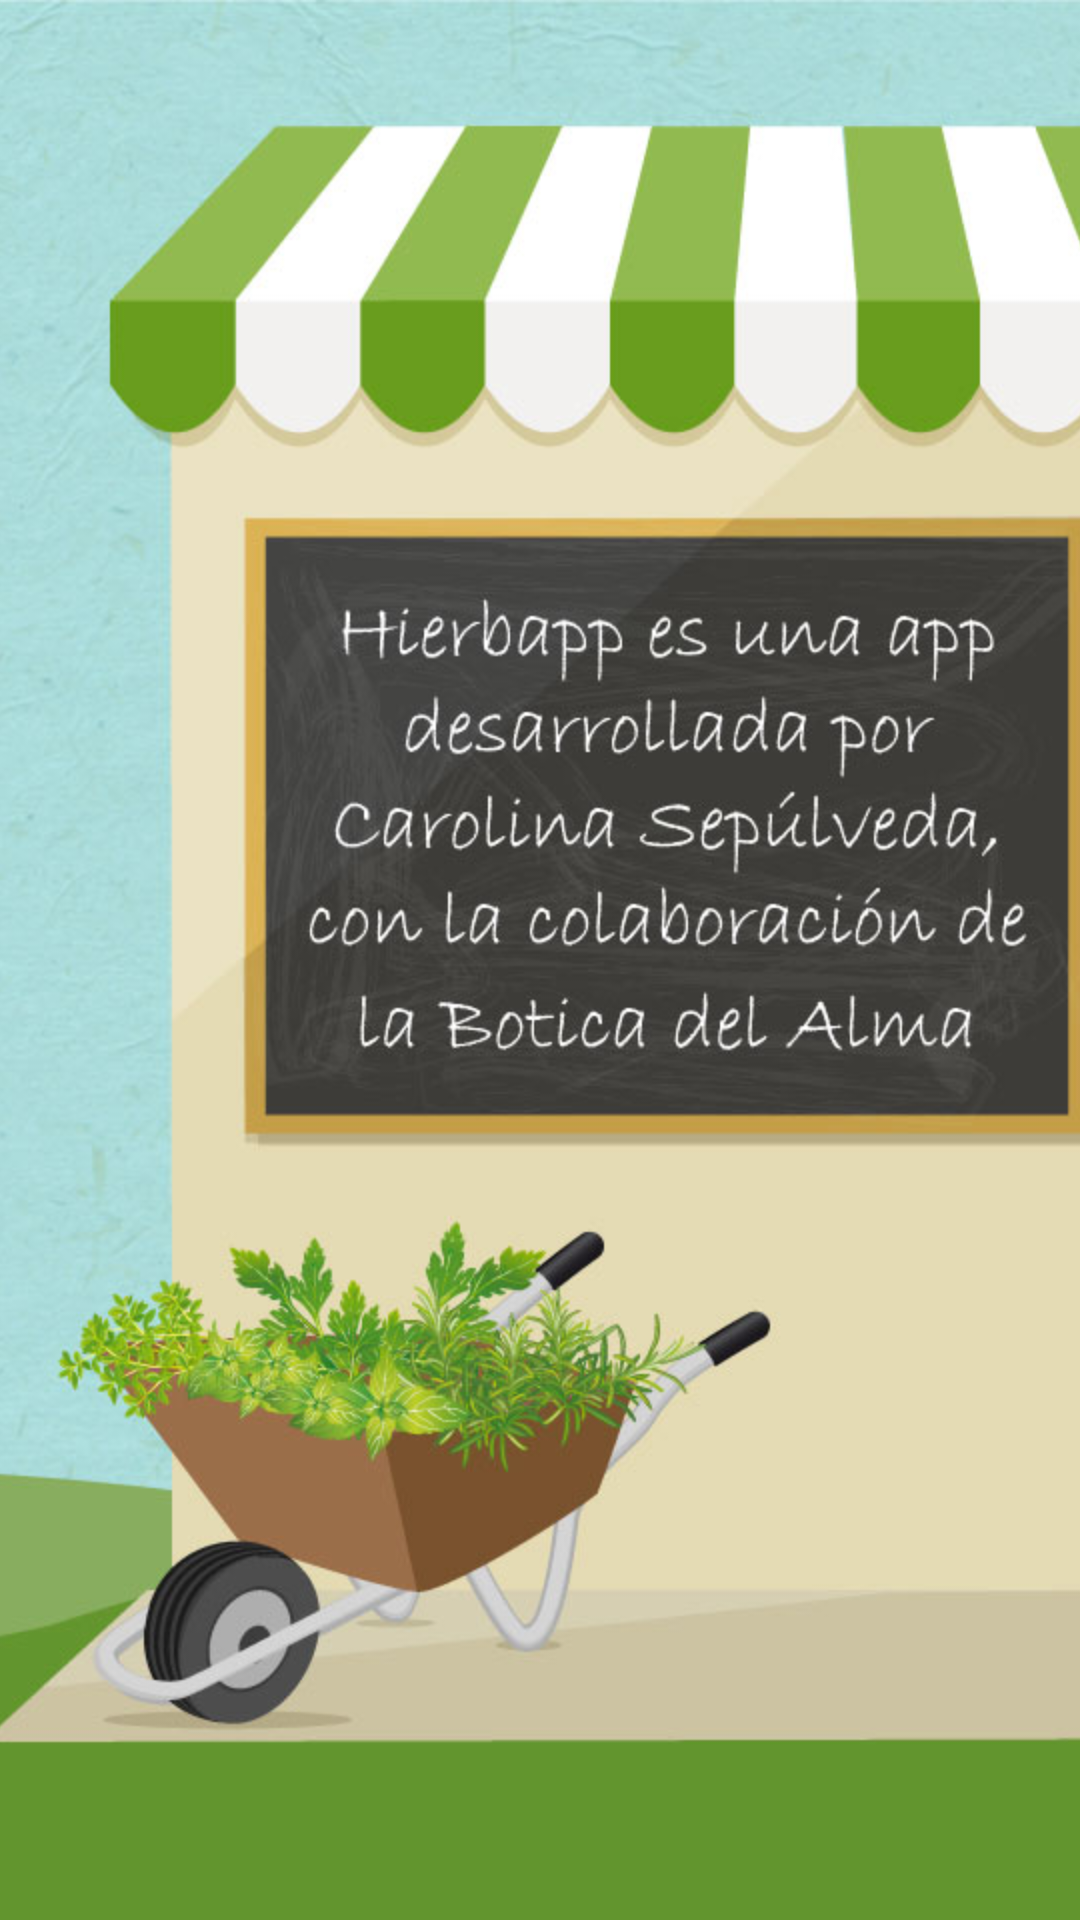

Layout XML and referenced resources for this Android screen:
<!-- AndroidManifest.xml: application theme AppTheme -->
<!-- res/layout/activity_info.xml -->
<RelativeLayout xmlns:android="http://schemas.android.com/apk/res/android"
    xmlns:tools="http://schemas.android.com/tools"
    android:layout_width="match_parent"
    android:layout_height="match_parent"
    tools:context=".InfoActivity" >

    <ImageView
        android:layout_width="wrap_content"
        android:layout_height="wrap_content"
        android:layout_centerHorizontal="true"
        android:layout_centerVertical="true"
        android:scaleType="centerCrop"
        android:src="@drawable/info_imagen"
        android:onClick="goToBotica" />

</RelativeLayout>
<!-- resources referenced by this layout -->
<resources>
  <!-- drawable info_imagen: jpg bitmap (drawable-hdpi, 84213 bytes) -->
  <style name="AppTheme" parent="AppBaseTheme">
          
      </style>
  <style name="AppBaseTheme" parent="android:Theme.Light.NoTitleBar">
          
      </style>
</resources>
